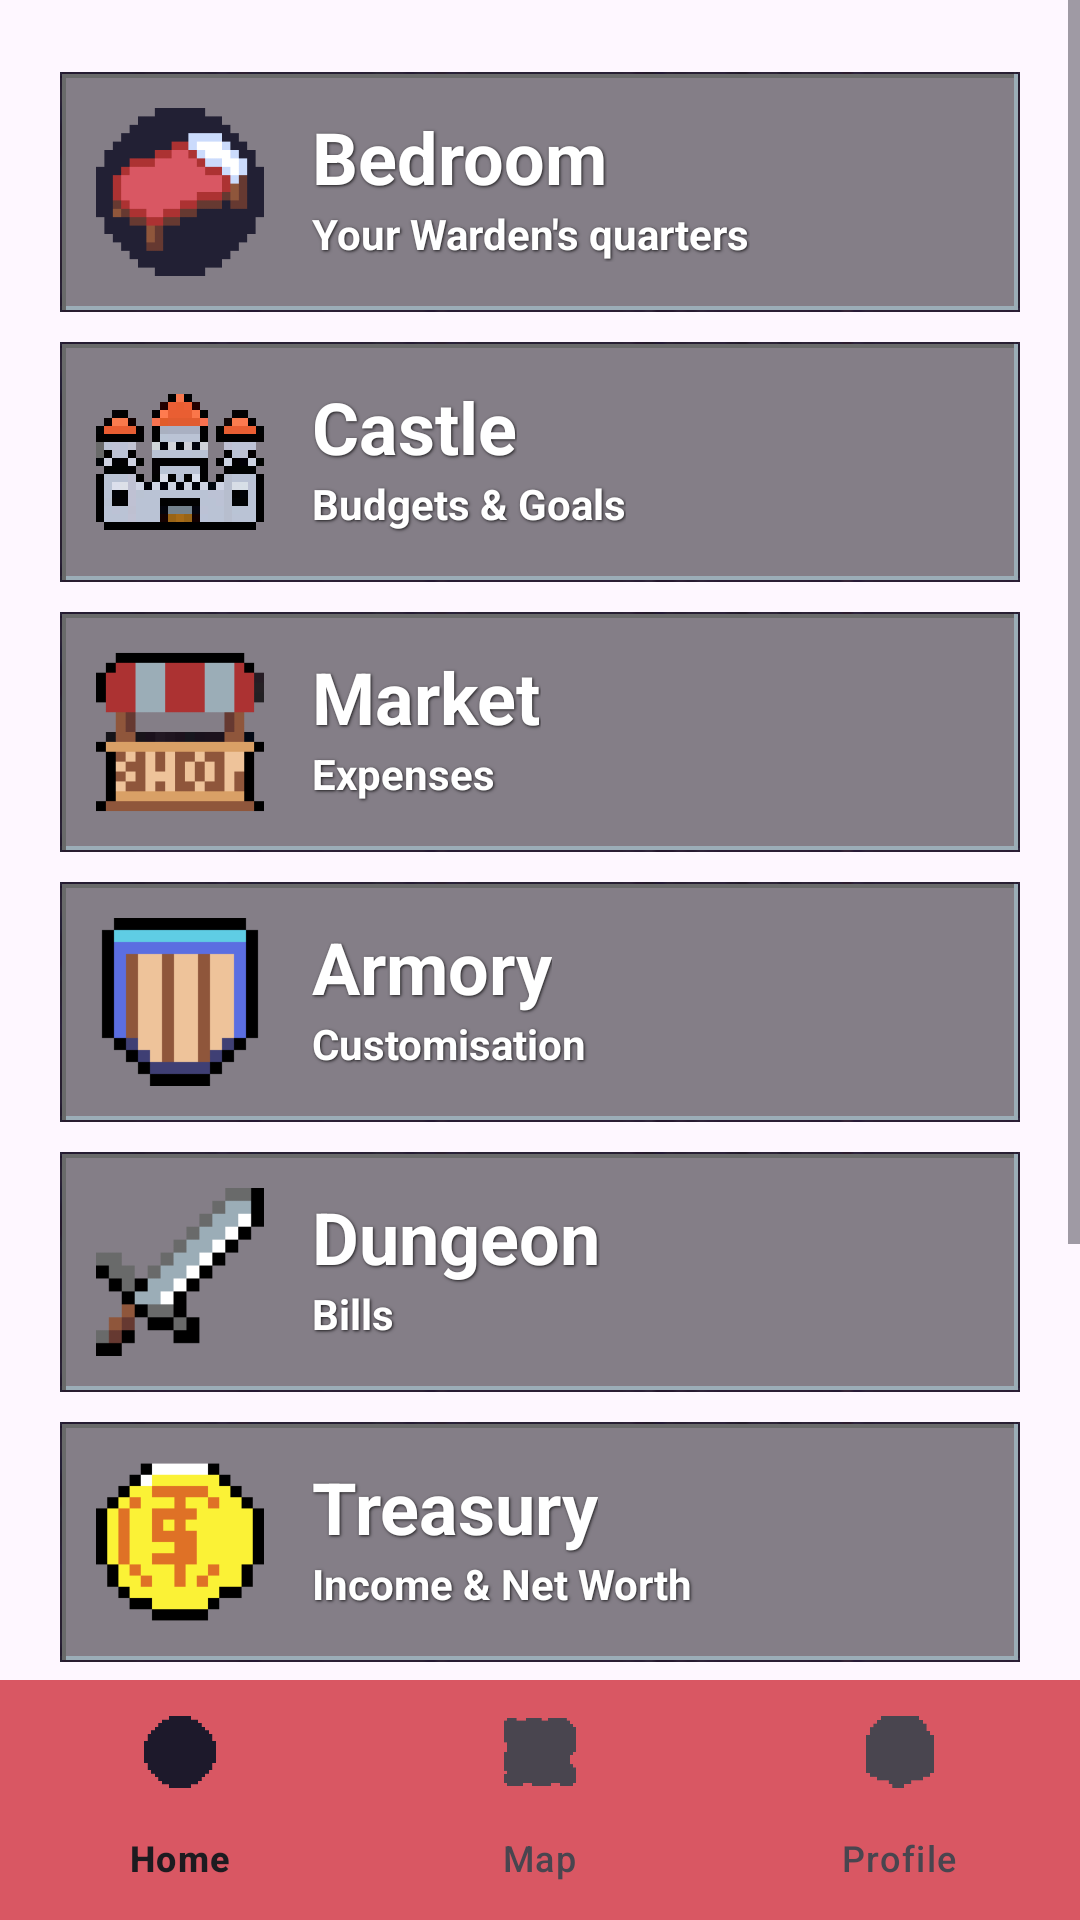

Produce the Android XML layout that renders to this screen, including the resource entries it uses.
<!-- AndroidManifest.xml: application theme Theme.WardensVault -->
<!-- res/layout/activity_map_menu.xml -->
<?xml version="1.0" encoding="utf-8"?>
<LinearLayout xmlns:android="http://schemas.android.com/apk/res/android"
    xmlns:app="http://schemas.android.com/apk/res-auto"
    xmlns:tools="http://schemas.android.com/tools"
    android:id="@+id/main"
    android:layout_width="match_parent"
    android:layout_height="match_parent"
    android:orientation="vertical"
    tools:context=".MapMenuActivity">

    <ScrollView
        android:layout_width="match_parent"
        android:layout_height="0dp"
        android:layout_weight="1">

        <LinearLayout
            android:layout_width="match_parent"
            android:layout_height="wrap_content"
            android:orientation="vertical"
            android:paddingStart="20dp"
            android:paddingTop="24dp"
            android:paddingEnd="20dp"
            android:paddingBottom="12dp">

            <LinearLayout
                android:id="@+id/rowBedroom"
                style="@style/MenuRow">

                <ImageView
                    style="@style/MenuRowIcon"
                    android:contentDescription="Bedroom"
                    android:src="@drawable/nav_home" />

                <LinearLayout
                    android:layout_width="match_parent"
                    android:layout_height="match_parent"
                    android:orientation="vertical">

                    <TextView
                        style="@style/MenuRowLabel"
                        android:text="Bedroom"
                        android:textSize="24sp" />

                    <TextView
                        style="@style/MenuRowLabel"
                        android:text="Your Warden's quarters"
                        android:textSize="14sp" />
                </LinearLayout>

            </LinearLayout>

            <LinearLayout
                android:id="@+id/rowCastle"
                style="@style/MenuRow">

                <ImageView
                    style="@style/MenuRowIcon"
                    android:contentDescription="Castle"
                    android:src="@drawable/menu_icon_castle" />

                <LinearLayout
                    android:layout_width="match_parent"
                    android:layout_height="match_parent"
                    android:orientation="vertical">

                    <TextView
                        style="@style/MenuRowLabel"
                        android:text="Castle"
                        android:textSize="24sp" />

                    <TextView
                        android:id="@+id/tvHint"
                        style="@style/MenuRowLabel"
                        android:layout_width="wrap_content"
                        android:layout_height="wrap_content"
                        android:layout_weight="1"
                        android:text="Budgets &amp; Goals"
                        android:textSize="14sp" />
                </LinearLayout>

            </LinearLayout>

            <LinearLayout
                android:id="@+id/rowMarket"
                style="@style/MenuRow">

                <ImageView
                    style="@style/MenuRowIcon"
                    android:contentDescription="Market"
                    android:src="@drawable/menu_icon_market" />

                <LinearLayout
                    android:layout_width="match_parent"
                    android:layout_height="match_parent"
                    android:orientation="vertical">

                    <TextView
                        style="@style/MenuRowLabel"
                        android:text="Market"
                        android:textSize="24sp" />

                    <TextView
                        android:id="@+id/tvHint4"
                        style="@style/MenuRowLabel"
                        android:layout_width="match_parent"
                        android:layout_height="wrap_content"
                        android:layout_weight="1"
                        android:text="Expenses"
                        android:textSize="14sp" />

                </LinearLayout>

            </LinearLayout>

            <LinearLayout
                android:id="@+id/rowArmory"
                style="@style/MenuRow">

                <ImageView
                    style="@style/MenuRowIcon"
                    android:contentDescription="Armory"
                    android:src="@drawable/menu_icon_armory" />

                <LinearLayout
                    android:layout_width="match_parent"
                    android:layout_height="match_parent"
                    android:orientation="vertical">

                    <TextView
                        style="@style/MenuRowLabel"
                        android:text="Armory"
                        android:textSize="24sp" />

                    <TextView
                        android:id="@+id/tvHint6"
                        style="@style/MenuRowLabel"
                        android:layout_width="match_parent"
                        android:layout_height="wrap_content"
                        android:layout_weight="1"
                        android:text="Customisation"
                        android:textSize="14sp" />
                </LinearLayout>

            </LinearLayout>

            <LinearLayout
                android:id="@+id/rowDungeon"
                style="@style/MenuRow">
                <ImageView style="@style/MenuRowIcon" android:src="@drawable/menu_icon_dungeon" android:contentDescription="Dungeon" />

                <LinearLayout
                    android:layout_width="match_parent"
                    android:layout_height="match_parent"
                    android:orientation="vertical">

                    <TextView
                        style="@style/MenuRowLabel"
                        android:text="Dungeon"
                        android:textSize="24sp" />

                    <TextView
                        android:id="@+id/tvHint2"
                        style="@style/MenuRowLabel"
                        android:layout_width="match_parent"
                        android:layout_height="wrap_content"
                        android:layout_weight="1"
                        android:text="Bills"
                        android:textSize="14sp" />
                </LinearLayout>

            </LinearLayout>

            <LinearLayout
                android:id="@+id/rowTreasury"
                style="@style/MenuRow">
                <ImageView style="@style/MenuRowIcon" android:src="@drawable/menu_icon_treasury" android:contentDescription="Treasury" />

                <LinearLayout
                    android:layout_width="match_parent"
                    android:layout_height="match_parent"
                    android:orientation="vertical">

                    <TextView
                        style="@style/MenuRowLabel"
                        android:text="Treasury"
                        android:textSize="24sp" />

                    <TextView
                        android:id="@+id/tvHint3"
                        style="@style/MenuRowLabel"
                        android:layout_width="match_parent"
                        android:layout_height="wrap_content"
                        android:layout_weight="1"
                        android:text="Income &amp; Net Worth"
                        android:textSize="14sp" />

                </LinearLayout>

            </LinearLayout>

            <LinearLayout
                android:id="@+id/rowReports"
                style="@style/MenuRow">
                <ImageView style="@style/MenuRowIcon" android:src="@drawable/menu_icon_reports" android:contentDescription="Reports" />

                <LinearLayout
                    android:layout_width="match_parent"
                    android:layout_height="match_parent"
                    android:orientation="vertical">

                    <TextView
                        style="@style/MenuRowLabel"
                        android:text="Reports"
                        android:textSize="24sp" />

                    <TextView
                        android:id="@+id/tvHint5"
                        style="@style/MenuRowLabel"
                        android:layout_width="match_parent"
                        android:layout_height="wrap_content"
                        android:layout_weight="1"
                        android:text="Analytics"
                        android:textSize="14sp" />
                </LinearLayout>

            </LinearLayout>

            <LinearLayout
                android:id="@+id/rowProfile"
                style="@style/MenuRow">
                <ImageView style="@style/MenuRowIcon" android:src="@drawable/menu_icon_profile" android:contentDescription="Profile" />

                <TextView
                    style="@style/MenuRowLabel"
                    android:text="Profile"
                    android:textSize="24sp" />
            </LinearLayout>

        </LinearLayout>
    </ScrollView>

    <com.google.android.material.bottomnavigation.BottomNavigationView
        android:id="@+id/bottomNavigationView"
        android:layout_width="match_parent"
        android:layout_height="wrap_content"
        style="@style/BottomNavBar"
        app:menu="@menu/bottom_nav_menu" />

</LinearLayout>
<!-- resources referenced by this layout -->
<resources>
  <!-- drawable menu_icon_armory: png bitmap (drawable-nodpi, 499 bytes) -->
  <!-- drawable menu_icon_castle: png bitmap (drawable-nodpi, 1497 bytes) -->
  <!-- drawable menu_icon_dungeon: png bitmap (drawable-nodpi, 518 bytes) -->
  <!-- drawable menu_icon_market: png bitmap (drawable-nodpi, 723 bytes) -->
  <!-- drawable menu_icon_profile: png bitmap (drawable-nodpi, 553 bytes) -->
  <!-- drawable menu_icon_reports: png bitmap (drawable-nodpi, 841 bytes) -->
  <!-- drawable menu_icon_treasury: png bitmap (drawable-nodpi, 546 bytes) -->
  <!-- drawable nav_home: png bitmap (drawable-nodpi, 879 bytes) -->
  <style name="BottomNavBar">
          <item name="android:layout_width">match_parent</item>
          <item name="android:layout_height">wrap_content</item>
          <item name="android:background">#D95763</item>
      </style>
  <style name="MenuRow">
          <item name="android:layout_width">match_parent</item>
          <item name="android:layout_height">wrap_content</item>
          <item name="android:orientation">horizontal</item>
          <item name="android:gravity">center_vertical</item>
          <item name="android:background">@drawable/menu_slot</item>
          <item name="android:padding">12dp</item>
          <item name="android:layout_marginBottom">10dp</item>
          <item name="android:clickable">true</item>
          <item name="android:focusable">true</item>
      </style>
  <style name="MenuRowIcon">
          <item name="android:layout_width">56dp</item>
          <item name="android:layout_height">56dp</item>
      </style>
  <style name="MenuRowLabel">
          <item name="android:layout_width">wrap_content</item>
          <item name="android:layout_height">wrap_content</item>
          <item name="android:layout_marginStart">16dp</item>
          <item name="android:textColor">#FFFFFF</item>
          <item name="android:textSize">18sp</item>
          <item name="android:textStyle">bold</item>
          <item name="android:shadowColor">#CC000000</item>
          <item name="android:shadowDx">1</item>
          <item name="android:shadowDy">1</item>
          <item name="android:shadowRadius">2</item>
      </style>
  <style name="Theme.WardensVault" parent="Base.Theme.WardensVault" />
  <style name="Base.Theme.WardensVault" parent="Theme.Material3.DayNight.NoActionBar">
          
          
      </style>
</resources>
